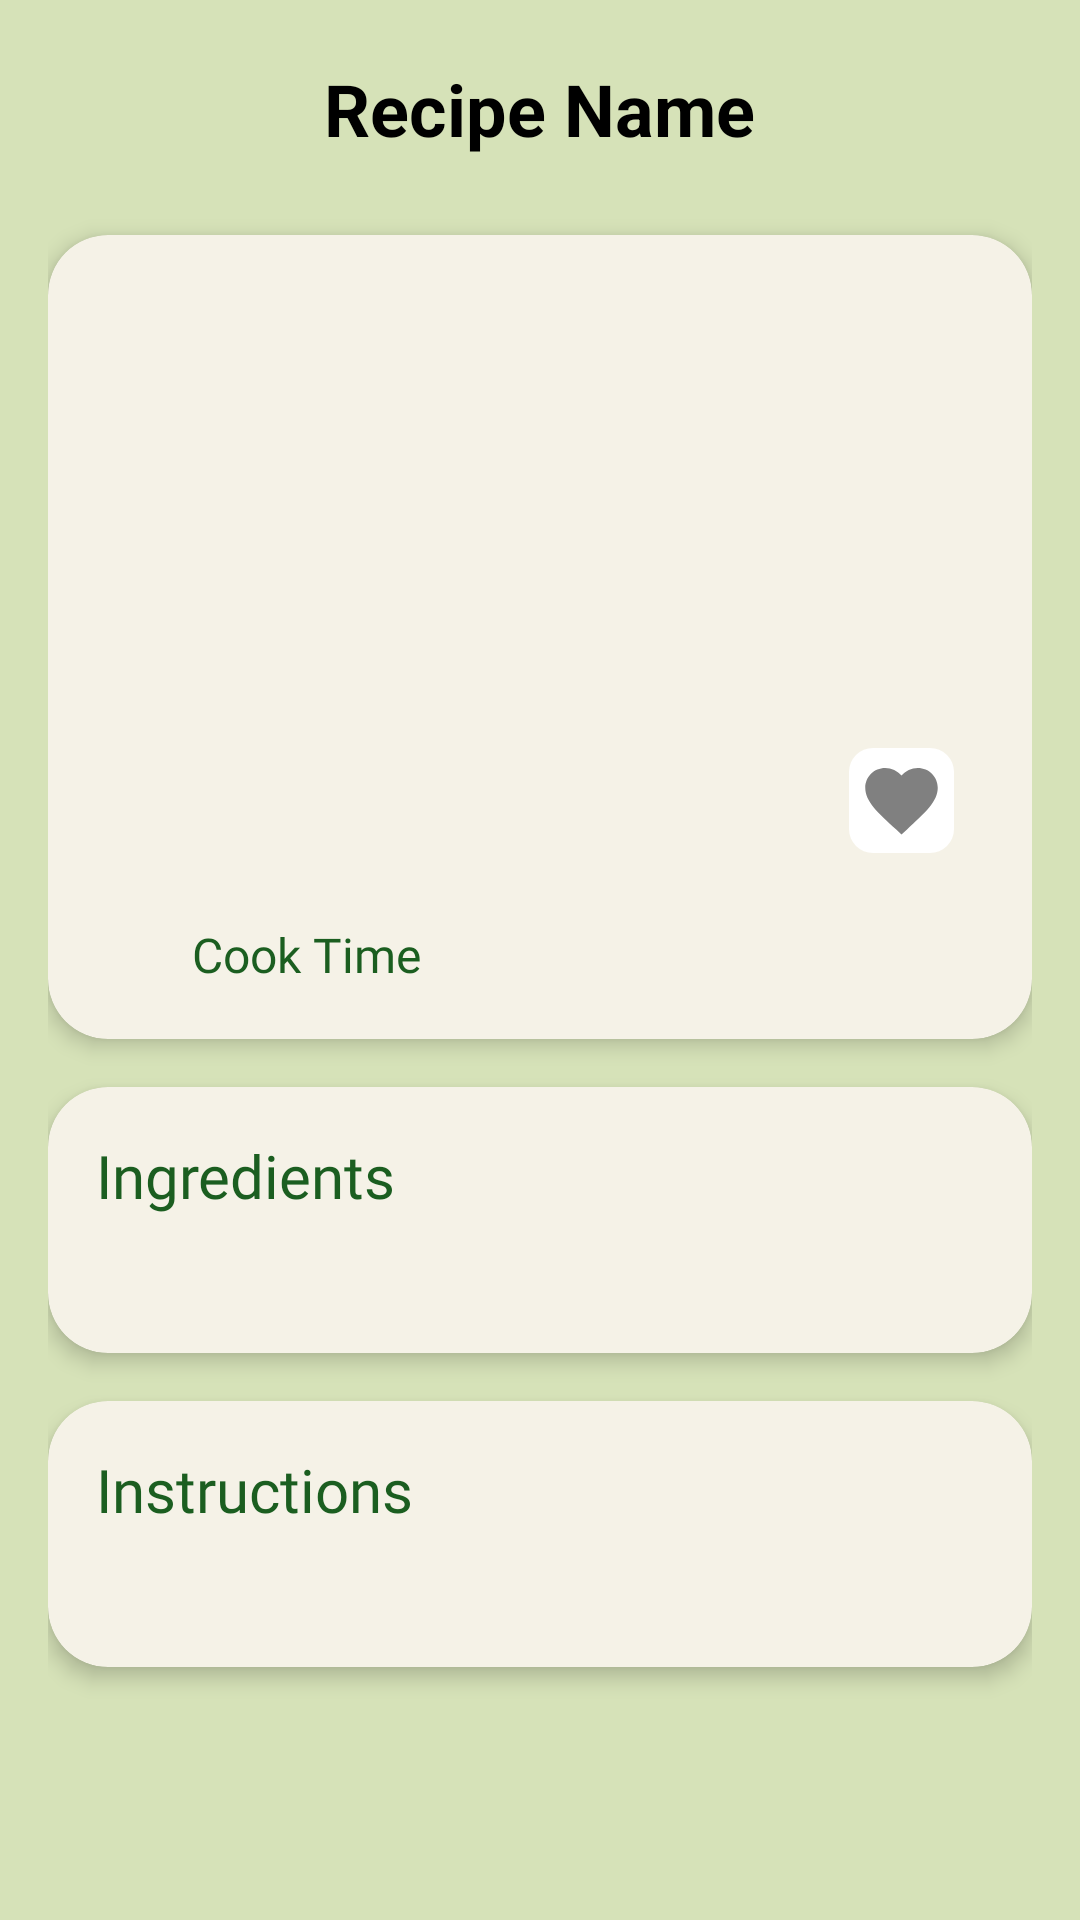

The Android layout XML behind this screen, and the referenced resources:
<!-- AndroidManifest.xml: application theme Theme.ReadySetCook -->
<!-- res/layout/activity_recipe_full_view.xml -->
<?xml version="1.0" encoding="utf-8"?>
<androidx.constraintlayout.widget.ConstraintLayout xmlns:android="http://schemas.android.com/apk/res/android"
    xmlns:tools="http://schemas.android.com/tools"
    xmlns:app="http://schemas.android.com/apk/res-auto"
    android:layout_width="match_parent"
    android:layout_height="match_parent"
    android:background="#D6E2B8"
    tools:context=".RecipeFullViewActivity">

    <RelativeLayout
        android:id="@+id/recipe_header"
        android:layout_width="match_parent"
        android:layout_height="wrap_content"
        android:paddingVertical="10dp"
        android:paddingHorizontal="5dp"
        android:layout_marginTop="10dp"
        app:layout_constraintTop_toTopOf="parent">

        <ImageView
            android:id="@+id/back_arrow"
            android:layout_width="28dp"
            android:layout_height="28dp"
            android:src="@drawable/back"
            android:elevation="4dp"
            android:focusable="true"
            android:clickable="true"
            android:layout_marginLeft="10dp"
            android:contentDescription="Back"
            android:layout_gravity="center_vertical"
            android:padding="4dp"/>

        <TextView
            android:id="@+id/recipe_name"
            android:layout_width="wrap_content"
            android:layout_height="wrap_content"
            android:text="Recipe Name"
            android:maxLines="2"
            android:ellipsize="end"
            android:inputType="textMultiLine"
            android:textSize="24sp"
            android:textColor="@color/black"
            android:textStyle="bold"
            android:layout_centerInParent="true" />
    </RelativeLayout>

    <ScrollView
        android:id="@+id/content_scroll"
        android:layout_width="match_parent"
        android:layout_height="0dp"
        android:fillViewport="true"
        android:background="#D6E2B8"
        android:layout_marginBottom="15dp"
        android:layout_marginHorizontal="16dp"
        app:layout_constraintTop_toBottomOf="@id/recipe_header"
        app:layout_constraintBottom_toBottomOf="parent">

        <LinearLayout
            android:layout_width="match_parent"
            android:layout_height="wrap_content"
            android:orientation="vertical"
            android:paddingBottom="16dp">

            <androidx.cardview.widget.CardView
                android:layout_width="match_parent"
                android:layout_height="wrap_content"
                android:layout_marginTop="16dp"
                app:cardCornerRadius="20dp"
                app:cardElevation="4dp"
                app:cardBackgroundColor="#F5F2E7">

                <LinearLayout
                    android:layout_width="match_parent"
                    android:layout_height="wrap_content"
                    android:orientation="vertical"
                    android:padding="16dp">

                    <FrameLayout
                        android:layout_width="match_parent"
                        android:layout_height="wrap_content">

                        <ImageView
                            android:id="@+id/recipe_image"
                            android:layout_width="match_parent"
                            android:layout_height="200dp"
                            android:scaleType="centerCrop"
                            android:src="@drawable/baked_salmon"/>

                        <ImageView
                            android:id="@+id/heart_icon"
                            android:layout_width="35dp"
                            android:layout_height="35dp"
                            android:background="@drawable/heart_bg"
                            android:src="@drawable/heart_grey"
                            android:layout_gravity="bottom|end"
                            android:padding="3dp"
                            android:layout_margin="10dp"/>
                    </FrameLayout>



                    <LinearLayout
                        android:layout_width="match_parent"
                        android:layout_height="wrap_content"
                        android:orientation="horizontal"
                        android:gravity="center_vertical"
                        android:layout_marginTop="12dp">

                        <ImageView
                            android:layout_width="24dp"
                            android:layout_height="24dp"
                            android:src="@drawable/cook"/>

                        <TextView
                            android:id="@+id/cooktime"
                            android:layout_width="wrap_content"
                            android:layout_height="wrap_content"
                            android:layout_marginStart="8dp"
                            android:text="Cook Time"
                            android:textColor="#1B5E20"
                            android:textSize="16sp"
                            android:fontFamily="@font/sfprodisplayregular"/>
                    </LinearLayout>
                </LinearLayout>
            </androidx.cardview.widget.CardView>

            <androidx.cardview.widget.CardView
                android:layout_width="match_parent"
                android:layout_height="wrap_content"
                android:layout_marginTop="16dp"
                app:cardCornerRadius="20dp"
                app:cardElevation="4dp"
                app:cardBackgroundColor="#F5F2E7">

                <LinearLayout
                    android:layout_width="match_parent"
                    android:layout_height="wrap_content"
                    android:orientation="vertical"
                    android:padding="16dp">

                    <TextView
                        android:layout_width="match_parent"
                        android:layout_height="wrap_content"
                        android:text="Ingredients"
                        android:textSize="20sp"
                        android:textColor="#1B5E20"
                        android:fontFamily="@font/sfprodisplaybold"
                        android:layout_marginBottom="8dp"/>

                    <TextView
                        android:id="@+id/ingredients"
                        android:layout_width="match_parent"
                        android:layout_height="wrap_content"
                        android:textColor="#765827"
                        android:textSize="16sp"
                        android:lineSpacingExtra="8dp"
                        android:fontFamily="@font/sfprodisplayregular"/>
                </LinearLayout>
            </androidx.cardview.widget.CardView>

            <androidx.cardview.widget.CardView
                android:layout_width="match_parent"
                android:layout_height="wrap_content"
                android:layout_marginTop="16dp"
                app:cardCornerRadius="20dp"
                app:cardElevation="4dp"
                app:cardBackgroundColor="#F5F2E7">

                <LinearLayout
                    android:layout_width="match_parent"
                    android:layout_height="wrap_content"
                    android:orientation="vertical"
                    android:padding="16dp">

                    <TextView
                        android:layout_width="match_parent"
                        android:layout_height="wrap_content"
                        android:text="Instructions"
                        android:textSize="20sp"
                        android:textColor="#1B5E20"
                        android:fontFamily="@font/sfprodisplaybold"
                        android:layout_marginBottom="8dp"/>

                    <TextView
                        android:id="@+id/steps"
                        android:layout_width="match_parent"
                        android:layout_height="wrap_content"
                        android:textColor="#765827"
                        android:textSize="16sp"
                        android:lineSpacingExtra="8dp"
                        android:fontFamily="@font/sfprodisplayregular"/>
                </LinearLayout>
            </androidx.cardview.widget.CardView>
        </LinearLayout>
    </ScrollView>


</androidx.constraintlayout.widget.ConstraintLayout>
<!-- resources referenced by this layout -->
<resources>
  <!-- drawable baked_salmon: jpg bitmap (drawable, 131 bytes) -->
  <!-- drawable cook: png bitmap (drawable, 130 bytes) -->
  <!-- drawable heart_bg (drawable) -->
  <?xml version="1.0" encoding="utf-8"?>
  <shape xmlns:android="http://schemas.android.com/apk/res/android" android:shape="rectangle">
      <solid android:color="#FFFFFF"/> 
      <corners android:radius="8dp"/>   
      <elevation android:elevation="4dp" /> 
  </shape>
  <!-- drawable heart_grey (drawable) -->
  <?xml version="1.0" encoding="utf-8"?>
  <vector xmlns:android="http://schemas.android.com/apk/res/android"
      android:width="24dp"
      android:height="24dp"
      android:viewportWidth="24"
      android:viewportHeight="24">
      <path
          android:fillColor="#808080"
          android:pathData="M12 21.35l-1.45-1.32C5.4 15.36 2 12.28 2 8.5
              2 5.42 4.42 3 7.5 3c1.74 0 3.41 0.81 4.5 2.09
              C13.09 3.81 14.76 3 16.5 3
              19.58 3 22 5.42 22 8.5
              c0 3.78-3.4 6.86-8.55 11.54L12 21.35z"/>
  </vector>
  <style name="Theme.ReadySetCook" parent="Theme.AppCompat.Light.NoActionBar" />
  <!-- not gathered from this repository: default colours our renderer supplied (Android Studio template values) -->
  <color name="black">#FF000000</color>
</resources>
